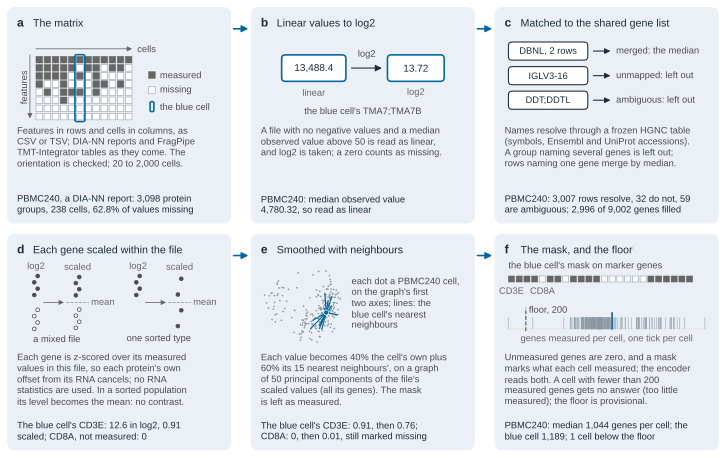

The data file committed next to this chart (first rows):
panel, series, label, value, lo, hi, unit, source, field
a, , rows, 3098, , , protein groups, web/data/workflow.json, facts.rows.value
a, , cells, 238, , , cells, web/data/workflow.json, facts.runs.value
a, , missing share, 0.6278, , , share, web/data/workflow.json, facts.missing_share.value
a, , fewest cells, 20, , , cells, web/data/workflow.json, service.min_cells.value
a, , most cells, 2000, , , cells, web/data/workflow.json, service.max_cells.value
b, , median observed value, 4780, , , linear, web/data/workflow.json, facts.median_linear.value
b, , linear threshold, 50.0, , , linear, web/data/workflow.json, facts.scale_threshold.value
c, , rows resolved, 3007, , , rows, web/data/workflow.json, facts.ids_matched.value
c, , rows unmapped, 32, , , rows, web/data/workflow.json, facts.ids_unmapped.value
c, , rows ambiguous, 59, , , rows, web/data/workflow.json, facts.ids_ambiguous.value
c, , genes filled, 2996, , , genes, web/data/workflow.json, facts.matched.value
c, , shared gene list, 9002, , , genes, web/data/workflow.json, facts.feature_space.value
e, , own share, 0.4, , , share, web/data/workflow.json, facts.smoothing_own.value
e, , neighbour share, 0.6, , , share, web/data/workflow.json, facts.smoothing_alpha.value
e, , neighbours, 15, , , cells, web/data/workflow.json, facts.smoothing_k.value
e, , principal components, 50, , , components, web/data/workflow.json, facts.smoothing_pca.value
f, , floor, 200, , , genes, web/data/workflow.json, facts.floor.value
f, , median genes measured, 1044, , , genes, web/data/workflow.json, facts.observed_median.value
f, , cells below the floor, 1, , , cells, web/data/workflow.json, facts.below_floor.value
all, blue cell, Astral_TopMedPBMC1_041025_SP_31, 1189, , , genes, web/data/workflow.json, trace.cells[29].observed (trace.story.de…
a, presence, row 193, Astral_TopMedPBMC1_041025_SP_26, 1, , , measured, web/data/workflow.json, raw.pbmc240.parse.presence.bits[row 193,…
a, presence, row 193, Astral_TopMedPBMC1_041025_SP_27, 1, , , measured, web/data/workflow.json, raw.pbmc240.parse.presence.bits[row 193,…
a, presence, row 193, Astral_TopMedPBMC1_041025_SP_28, 1, , , measured, web/data/workflow.json, raw.pbmc240.parse.presence.bits[row 193,…
a, presence, row 193, Astral_TopMedPBMC1_041025_SP_29, 1, , , measured, web/data/workflow.json, raw.pbmc240.parse.presence.bits[row 193,…
a, presence, row 193, Astral_TopMedPBMC1_041025_SP_30, 1, , , measured, web/data/workflow.json, raw.pbmc240.parse.presence.bits[row 193,…
a, presence, row 193, Astral_TopMedPBMC1_041025_SP_31, 1, , , measured, web/data/workflow.json, raw.pbmc240.parse.presence.bits[row 193,…
a, presence, row 193, Astral_TopMedPBMC1_041025_SP_32, 1, , , measured, web/data/workflow.json, raw.pbmc240.parse.presence.bits[row 193,…
a, presence, row 193, Astral_TopMedPBMC1_041025_SP_33, 1, , , measured, web/data/workflow.json, raw.pbmc240.parse.presence.bits[row 193,…
a, presence, row 193, Astral_TopMedPBMC1_041025_SP_34, 1, , , measured, web/data/workflow.json, raw.pbmc240.parse.presence.bits[row 193,…
a, presence, row 193, Astral_TopMedPBMC1_041025_SP_35, 1, , , measured, web/data/workflow.json, raw.pbmc240.parse.presence.bits[row 193,…
a, presence, row 193, Astral_TopMedPBMC1_041025_SP_36, 1, , , measured, web/data/workflow.json, raw.pbmc240.parse.presence.bits[row 193,…
a, presence, row 193, Astral_TopMedPBMC1_041025_SP_37, 1, , , measured, web/data/workflow.json, raw.pbmc240.parse.presence.bits[row 193,…
a, presence, row 580, Astral_TopMedPBMC1_041025_SP_26, 1, , , measured, web/data/workflow.json, raw.pbmc240.parse.presence.bits[row 580,…
a, presence, row 580, Astral_TopMedPBMC1_041025_SP_27, 1, , , measured, web/data/workflow.json, raw.pbmc240.parse.presence.bits[row 580,…
a, presence, row 580, Astral_TopMedPBMC1_041025_SP_28, 1, , , measured, web/data/workflow.json, raw.pbmc240.parse.presence.bits[row 580,…
a, presence, row 580, Astral_TopMedPBMC1_041025_SP_29, 1, , , measured, web/data/workflow.json, raw.pbmc240.parse.presence.bits[row 580,…
a, presence, row 580, Astral_TopMedPBMC1_041025_SP_30, 1, , , measured, web/data/workflow.json, raw.pbmc240.parse.presence.bits[row 580,…
a, presence, row 580, Astral_TopMedPBMC1_041025_SP_31, 0, , , measured, web/data/workflow.json, raw.pbmc240.parse.presence.bits[row 580,…
a, presence, row 580, Astral_TopMedPBMC1_041025_SP_32, 1, , , measured, web/data/workflow.json, raw.pbmc240.parse.presence.bits[row 580,…
a, presence, row 580, Astral_TopMedPBMC1_041025_SP_33, 1, , , measured, web/data/workflow.json, raw.pbmc240.parse.presence.bits[row 580,…
a, presence, row 580, Astral_TopMedPBMC1_041025_SP_34, 0, , , measured, web/data/workflow.json, raw.pbmc240.parse.presence.bits[row 580,…
a, presence, row 580, Astral_TopMedPBMC1_041025_SP_35, 1, , , measured, web/data/workflow.json, raw.pbmc240.parse.presence.bits[row 580,…
a, presence, row 580, Astral_TopMedPBMC1_041025_SP_36, 1, , , measured, web/data/workflow.json, raw.pbmc240.parse.presence.bits[row 580,…
a, presence, row 580, Astral_TopMedPBMC1_041025_SP_37, 0, , , measured, web/data/workflow.json, raw.pbmc240.parse.presence.bits[row 580,…
a, presence, row 968, Astral_TopMedPBMC1_041025_SP_26, 1, , , measured, web/data/workflow.json, raw.pbmc240.parse.presence.bits[row 968,…
a, presence, row 968, Astral_TopMedPBMC1_041025_SP_27, 1, , , measured, web/data/workflow.json, raw.pbmc240.parse.presence.bits[row 968,…
a, presence, row 968, Astral_TopMedPBMC1_041025_SP_28, 1, , , measured, web/data/workflow.json, raw.pbmc240.parse.presence.bits[row 968,…
a, presence, row 968, Astral_TopMedPBMC1_041025_SP_29, 1, , , measured, web/data/workflow.json, raw.pbmc240.parse.presence.bits[row 968,…
a, presence, row 968, Astral_TopMedPBMC1_041025_SP_30, 0, , , measured, web/data/workflow.json, raw.pbmc240.parse.presence.bits[row 968,…
a, presence, row 968, Astral_TopMedPBMC1_041025_SP_31, 1, , , measured, web/data/workflow.json, raw.pbmc240.parse.presence.bits[row 968,…
a, presence, row 968, Astral_TopMedPBMC1_041025_SP_32, 0, , , measured, web/data/workflow.json, raw.pbmc240.parse.presence.bits[row 968,…
a, presence, row 968, Astral_TopMedPBMC1_041025_SP_33, 1, , , measured, web/data/workflow.json, raw.pbmc240.parse.presence.bits[row 968,…
a, presence, row 968, Astral_TopMedPBMC1_041025_SP_34, 0, , , measured, web/data/workflow.json, raw.pbmc240.parse.presence.bits[row 968,…
a, presence, row 968, Astral_TopMedPBMC1_041025_SP_35, 0, , , measured, web/data/workflow.json, raw.pbmc240.parse.presence.bits[row 968,…
a, presence, row 968, Astral_TopMedPBMC1_041025_SP_36, 0, , , measured, web/data/workflow.json, raw.pbmc240.parse.presence.bits[row 968,…
a, presence, row 968, Astral_TopMedPBMC1_041025_SP_37, 0, , , measured, web/data/workflow.json, raw.pbmc240.parse.presence.bits[row 968,…
a, presence, row 1355, Astral_TopMedPBMC1_041025_SP_26, 1, , , measured, web/data/workflow.json, raw.pbmc240.parse.presence.bits[row 1355…
a, presence, row 1355, Astral_TopMedPBMC1_041025_SP_27, 0, , , measured, web/data/workflow.json, raw.pbmc240.parse.presence.bits[row 1355…
a, presence, row 1355, Astral_TopMedPBMC1_041025_SP_28, 0, , , measured, web/data/workflow.json, raw.pbmc240.parse.presence.bits[row 1355…
a, presence, row 1355, Astral_TopMedPBMC1_041025_SP_29, 1, , , measured, web/data/workflow.json, raw.pbmc240.parse.presence.bits[row 1355…
... 820 more rows
